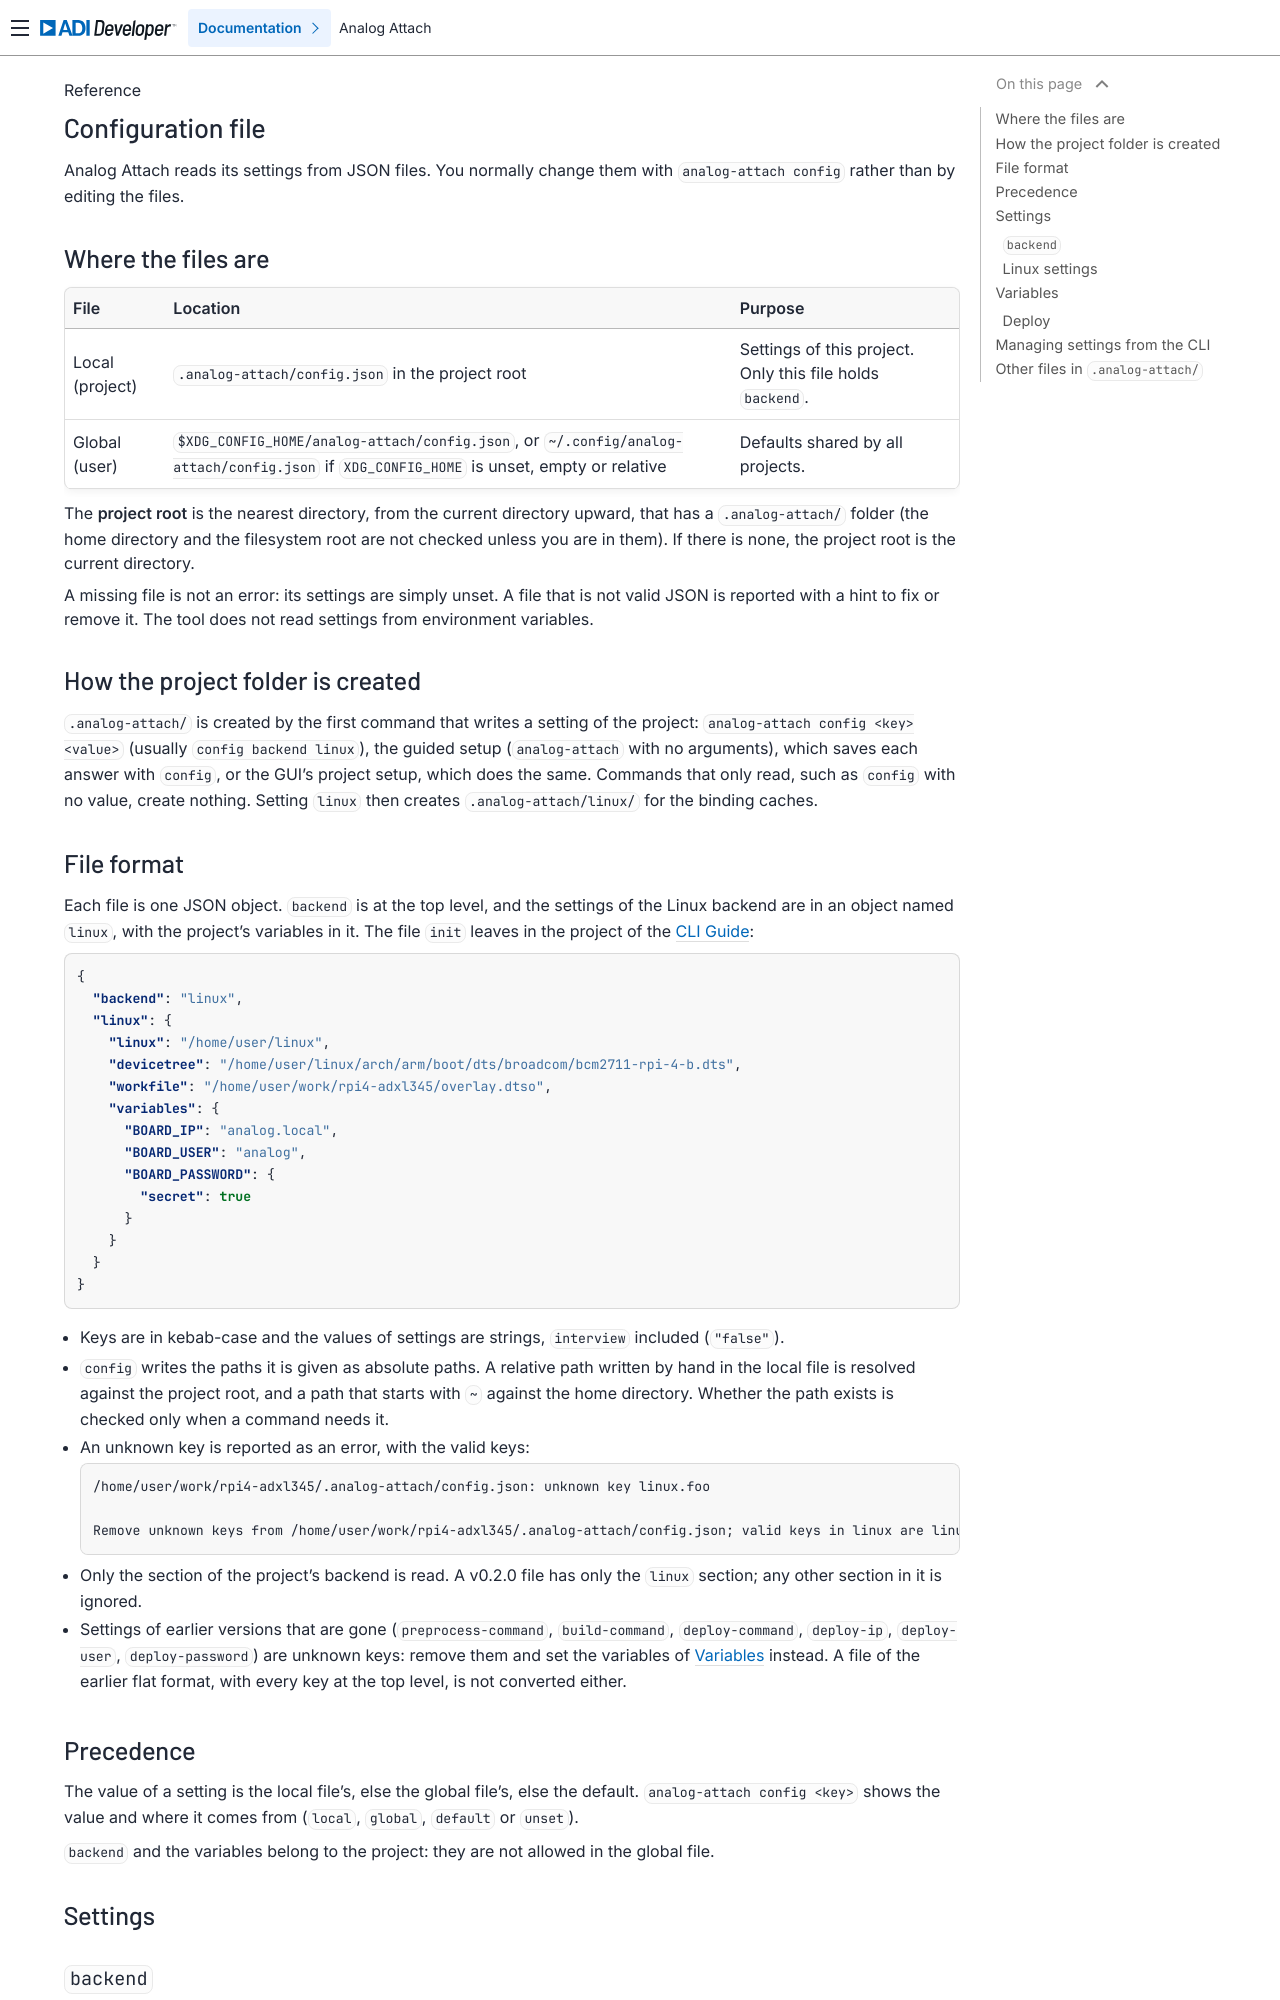

repository: analogdevicesinc/analog-attach · page: reference/configuration-file.html · generator: sphinx

Configuration file
==================

Analog Attach reads its settings from JSON files. You normally change them with
``analog-attach config`` rather than by editing the files.

Where the files are
-------------------

.. list-table::
   :header-rows: 1

   * - File
     - Location
     - Purpose
   * - Local (project)
     - ``.analog-attach/config.json`` in the project root
     - Settings of this project. Only this file holds ``backend``.
   * - Global (user)
     - ``$XDG_CONFIG_HOME/analog-attach/config.json``, or
       ``~/.config/analog-attach/config.json`` if ``XDG_CONFIG_HOME`` is unset,
       empty or relative
     - Defaults shared by all projects.

The **project root** is the nearest directory, from the current directory
upward, that has a ``.analog-attach/`` folder (the home directory and the
filesystem root are not checked unless you are in them). If there is none, the
project root is the current directory.

A missing file is not an error: its settings are simply unset. A file that is
not valid JSON is reported with a hint to fix or remove it. The tool does not
read settings from environment variables.

How the project folder is created
---------------------------------

``.analog-attach/`` is created by the first command that writes a setting of
the project: ``analog-attach config <key> <value>`` (usually
``config backend linux``), the guided setup (``analog-attach`` with no
arguments), which saves each answer with ``config``, or the GUI's project
setup, which does the same. Commands that only read, such as ``config`` with no
value, create nothing. Setting ``linux`` then creates
``.analog-attach/linux/`` for the binding caches.

File format
-----------

Each file is one JSON object. ``backend`` is at the top level, and the settings
of the Linux backend are in an object named ``linux``, with the project's
variables in it. The file ``init`` leaves in the project of the
:ref:`cli-guide`:

.. code-block:: json

   {
     "backend": "linux",
     "linux": {
       "linux": "/home/user/linux",
       "devicetree": "/home/user/linux/arch/arm/boot/dts/broadcom/bcm2711-rpi-4-b.dts",
       "workfile": "/home/user/work/rpi4-adxl345/overlay.dtso",
       "variables": {
         "BOARD_IP": "analog.local",
         "BOARD_USER": "analog",
         "BOARD_PASSWORD": {
           "secret": true
         }
       }
     }
   }

* Keys are in kebab-case and the values of settings are strings, ``interview``
  included (``"false"``).
* ``config`` writes the paths it is given as absolute paths. A relative path
  written by hand in the local file is resolved against the project root, and
  a path that starts with ``~`` against the home directory. Whether the path
  exists is checked only when a command needs it.
* An unknown key is reported as an error, with the valid keys:

  .. code-block:: text

     /home/user/work/rpi4-adxl345/.analog-attach/config.json: unknown key linux.foo

     Remove unknown keys from /home/user/work/rpi4-adxl345/.analog-attach/config.json; valid keys in linux are linux, devicetree, workfile, overlay-syntax, interview, output, build-dir, variables.

* Only the section of the project's backend is read. A v0.2.0 file has only
  the ``linux`` section; any other section in it is ignored.
* Settings of earlier versions that are gone (``preprocess-command``,
  ``build-command``, ``deploy-command``, ``deploy-ip``, ``deploy-user``,
  ``deploy-password``) are unknown keys: remove them and set the variables of
  `Variables`_ instead. A file of the earlier flat format, with every key at the
  top level, is not converted either.

Precedence
----------

The value of a setting is the local file's, else the global file's, else the
default. ``analog-attach config <key>`` shows the value and where it comes from
(``local``, ``global``, ``default`` or ``unset``).

``backend`` and the variables belong to the project: they are not allowed in
the global file.

Settings
--------

``backend``
~~~~~~~~~~~

Required. The ecosystem the project targets. In v0.2.0 the only value is
``linux`` (Linux devicetree overlays).
